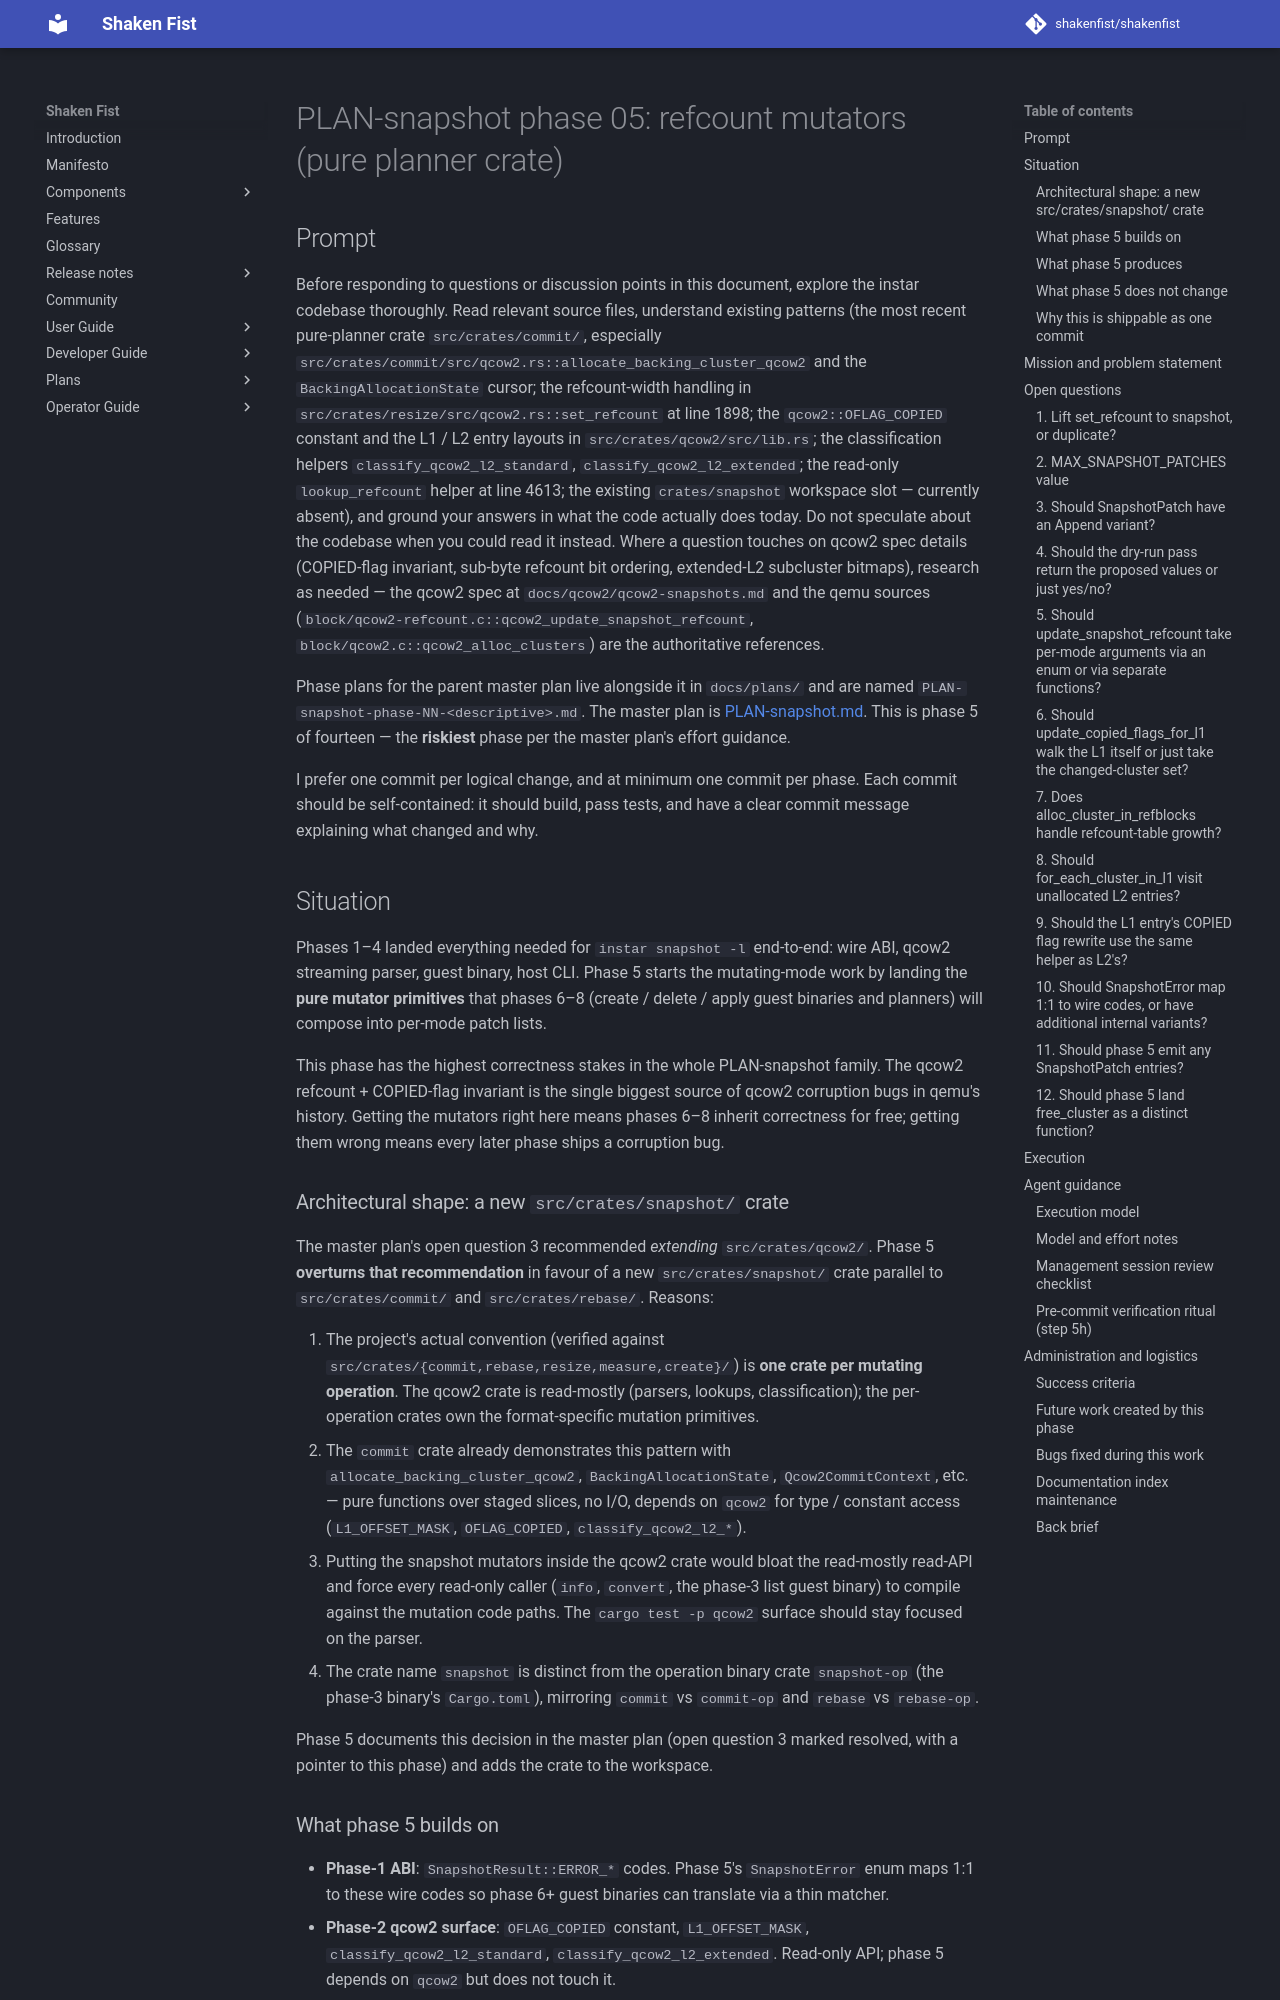

repository: shakenfist/shakenfist · page: components/instar/plans/PLAN-snapshot-phase-05-refcount-planners/index.html · generator: mkdocs

# PLAN-snapshot phase 05: refcount mutators (pure planner crate)

## Prompt

Before responding to questions or discussion points in this
document, explore the instar codebase thoroughly. Read relevant
source files, understand existing patterns (the most recent
pure-planner crate `src/crates/commit/`, especially
`src/crates/commit/src/qcow2.rs::allocate_backing_cluster_qcow2`
and the `BackingAllocationState` cursor; the refcount-width
handling in `src/crates/resize/src/qcow2.rs::set_refcount` at
line 1898; the `qcow2::OFLAG_COPIED` constant and the L1 /
L2 entry layouts in `src/crates/qcow2/src/lib.rs`; the
classification helpers `classify_qcow2_l2_standard`,
`classify_qcow2_l2_extended`; the read-only `lookup_refcount`
helper at line 4613; the existing `crates/snapshot` workspace
slot — currently absent), and ground your answers in what the
code actually does today. Do not speculate about the codebase
when you could read it instead. Where a question touches on
qcow2 spec details (COPIED-flag invariant, sub-byte refcount
bit ordering, extended-L2 subcluster bitmaps), research as
needed — the qcow2 spec at
`docs/qcow2/qcow2-snapshots.md` and the qemu sources
(`block/qcow2-refcount.c::qcow2_update_snapshot_refcount`,
`block/qcow2.c::qcow2_alloc_clusters`) are the authoritative
references.

Phase plans for the parent master plan live alongside it in
`docs/plans/` and are named
`PLAN-snapshot-phase-NN-<descriptive>.md`. The master plan is
[PLAN-snapshot.md](/components/instar/plans/PLAN-snapshot/). This is phase 5 of
fourteen — the **riskiest** phase per the master plan's
effort guidance.

I prefer one commit per logical change, and at minimum one
commit per phase. Each commit should be self-contained: it
should build, pass tests, and have a clear commit message
explaining what changed and why.

## Situation

Phases 1–4 landed everything needed for `instar snapshot -l`
end-to-end: wire ABI, qcow2 streaming parser, guest binary,
host CLI. Phase 5 starts the mutating-mode work by landing
the **pure mutator primitives** that phases 6–8
(create / delete / apply guest binaries and planners) will
compose into per-mode patch lists.

This phase has the highest correctness stakes in the whole
PLAN-snapshot family. The qcow2 refcount + COPIED-flag
invariant is the single biggest source of qcow2 corruption
bugs in qemu's history. Getting the mutators right here means
phases 6–8 inherit correctness for free; getting them wrong
means every later phase ships a corruption bug.

### Architectural shape: a new `src/crates/snapshot/` crate

The master plan's open question 3 recommended *extending*
`src/crates/qcow2/`. Phase 5 **overturns that recommendation**
in favour of a new `src/crates/snapshot/` crate parallel to
`src/crates/commit/` and `src/crates/rebase/`. Reasons:

1. The project's actual convention (verified against
   `src/crates/{commit,rebase,resize,measure,create}/`) is
   **one crate per mutating operation**. The qcow2 crate is
   read-mostly (parsers, lookups, classification); the
   per-operation crates own the format-specific mutation
   primitives.
2. The `commit` crate already demonstrates this pattern with
   `allocate_backing_cluster_qcow2`, `BackingAllocationState`,
   `Qcow2CommitContext`, etc. — pure functions over staged
   slices, no I/O, depends on `qcow2` for type / constant
   access (`L1_OFFSET_MASK`, `OFLAG_COPIED`,
   `classify_qcow2_l2_*`).
3. Putting the snapshot mutators inside the qcow2 crate would
   bloat the read-mostly read-API and force every read-only
   caller (`info`, `convert`, the phase-3 list guest binary)
   to compile against the mutation code paths. The
   `cargo test -p qcow2` surface should stay focused on the
   parser.
4. The crate name `snapshot` is distinct from the operation
   binary crate `snapshot-op` (the phase-3 binary's
   `Cargo.toml`), mirroring `commit` vs `commit-op` and
   `rebase` vs `rebase-op`.

Phase 5 documents this decision in the master plan (open
question 3 marked resolved, with a pointer to this phase) and
adds the crate to the workspace.
